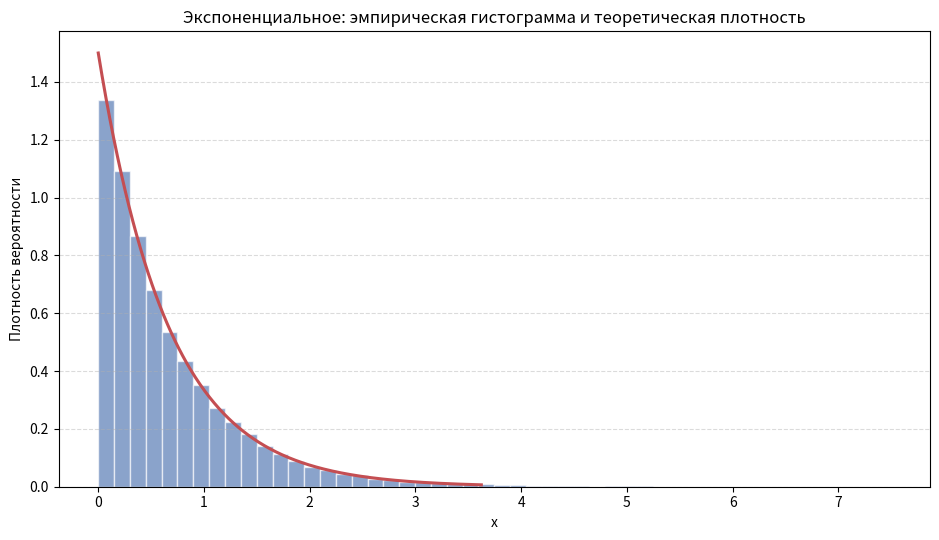
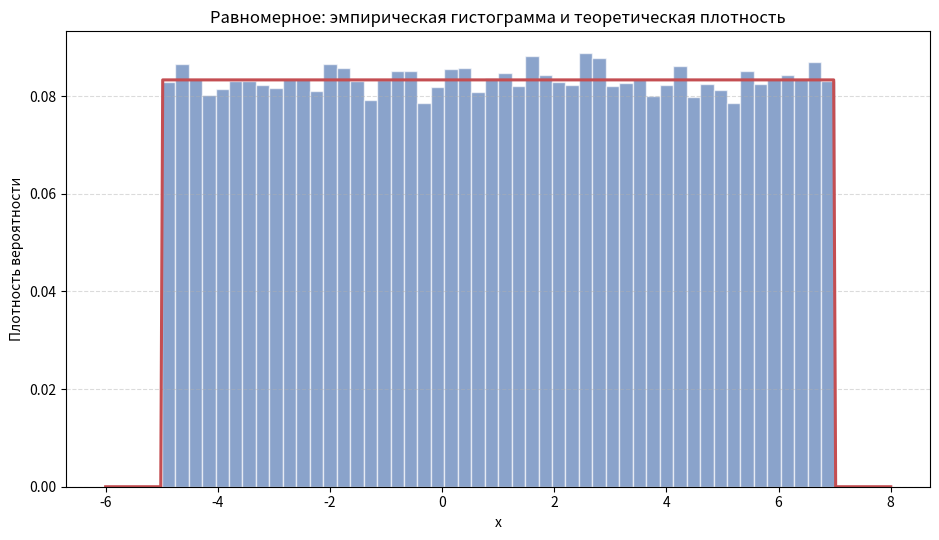
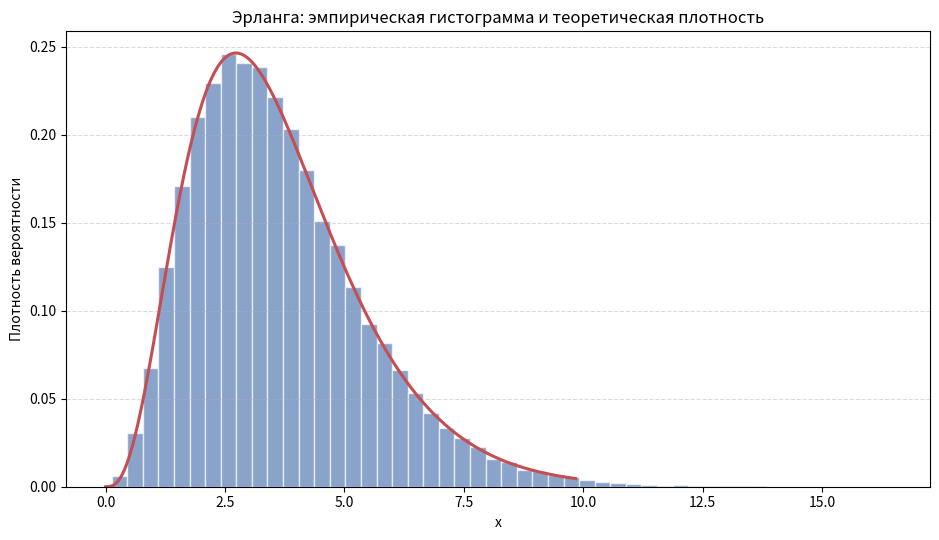
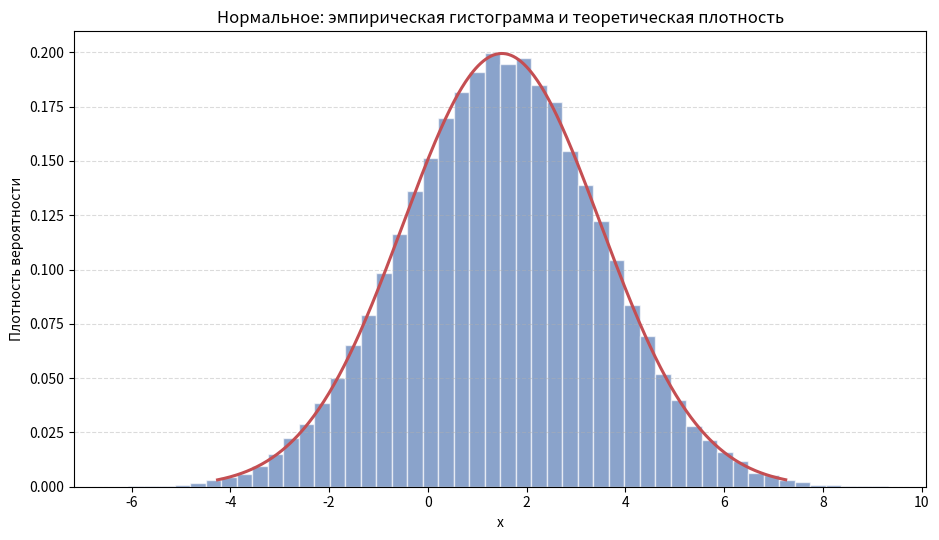
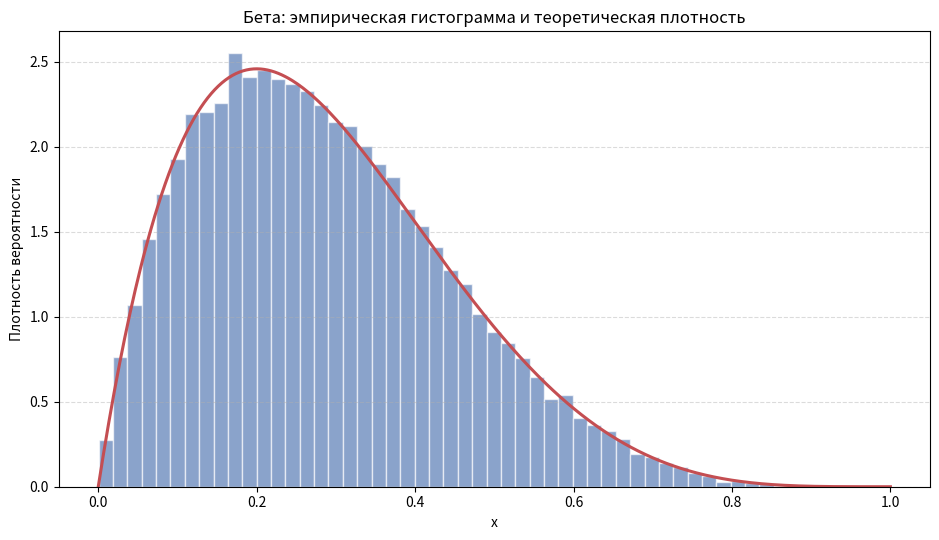

These figures' Python source, in order:
from __future__ import annotations

from dataclasses import dataclass
from math import factorial, gamma, pi, sqrt
from pathlib import Path

import matplotlib.pyplot as plt
import numpy as np


N_SAMPLES = 50000
RNG_SEED = 42


@dataclass
class DistResult:
    name: str
    sample: np.ndarray
    m_theoretical: float
    d_theoretical: float
    m_empirical: float
    d_empirical: float


def pdf_exponential(x: np.ndarray, lam: float) -> np.ndarray:
    y = np.zeros_like(x)
    mask = x >= 0
    y[mask] = lam * np.exp(-lam * x[mask])
    return y


def pdf_uniform(x: np.ndarray, a: float, b: float) -> np.ndarray:
    y = np.zeros_like(x)
    mask = (x >= a) & (x <= b)
    y[mask] = 1.0 / (b - a)
    return y


def pdf_erlang(x: np.ndarray, k: int, lam: float) -> np.ndarray:
    y = np.zeros_like(x)
    mask = x >= 0
    y[mask] = (lam**k) * (x[mask] ** (k - 1)) * np.exp(-lam * x[mask]) / factorial(k - 1)
    return y


def pdf_normal(x: np.ndarray, m: float, sigma: float) -> np.ndarray:
    return np.exp(-((x - m) ** 2) / (2 * sigma**2)) / (sigma * sqrt(2 * pi))


def pdf_beta(x: np.ndarray, alpha: int, beta: int) -> np.ndarray:
    y = np.zeros_like(x)
    mask = (x >= 0) & (x <= 1)
    beta_func = gamma(alpha) * gamma(beta) / gamma(alpha + beta)
    y[mask] = (x[mask] ** (alpha - 1)) * ((1 - x[mask]) ** (beta - 1)) / beta_func
    return y


def sample_erlang_from_uniform(rng: np.random.Generator, n: int, k: int, lam: float) -> np.ndarray:
    u = rng.random((n, k))
    return -np.log(u).sum(axis=1) / lam


def sample_normal_box_muller(rng: np.random.Generator, n: int, m: float, sigma: float) -> np.ndarray:
    n2 = n if n % 2 == 0 else n + 1
    u1 = rng.random(n2 // 2)
    u2 = rng.random(n2 // 2)
    r = np.sqrt(-2.0 * np.log(u1))
    theta = 2.0 * np.pi * u2
    z1 = r * np.cos(theta)
    z2 = r * np.sin(theta)
    z = np.concatenate([z1, z2])[:n]
    return m + sigma * z


def sample_beta_integer_shape(rng: np.random.Generator, n: int, alpha: int, beta: int) -> np.ndarray:
    # Для целых alpha и beta: Beta(alpha, beta) = G1 / (G1 + G2),
    # где G1 и G2 — гамма-распределения (суммы экспоненциальных СВ)
    g1 = -np.log(rng.random((n, alpha))).sum(axis=1)
    g2 = -np.log(rng.random((n, beta))).sum(axis=1)
    return g1 / (g1 + g2)


def evaluate_distribution(name: str, sample: np.ndarray, m_theoretical: float, d_theoretical: float) -> DistResult:
    return DistResult(
        name=name,
        sample=sample,
        m_theoretical=m_theoretical,
        d_theoretical=d_theoretical,
        m_empirical=float(np.mean(sample)),
        d_empirical=float(np.var(sample)),
    )


def save_hist_with_pdf(
    result: DistResult,
    x_grid: np.ndarray,
    pdf_y: np.ndarray,
    file_path: Path,
    x_label: str = "x",
) -> None:
    fig, ax = plt.subplots(figsize=(9.5, 5.5))
    ax.hist(result.sample, bins=50, density=True, alpha=0.65, color="#4C72B0", edgecolor="white")
    ax.plot(x_grid, pdf_y, color="#C44E52", linewidth=2.2)
    ax.set_title(f"{result.name}: эмпирическая гистограмма и теоретическая плотность")
    ax.set_xlabel(x_label)
    ax.set_ylabel("Плотность вероятности")
    ax.grid(axis="y", linestyle="--", alpha=0.45)
    fig.tight_layout()
    fig.savefig(file_path, dpi=200)
    plt.close(fig)


def save_summary_table(results: list[DistResult], file_path: Path) -> None:
    rows = []
    for r in results:
        rows.append(
            [
                r.name,
                f"{r.m_theoretical:.6f}",
                f"{r.m_empirical:.6f}",
                f"{abs(r.m_theoretical - r.m_empirical):.6f}",
                f"{r.d_theoretical:.6f}",
                f"{r.d_empirical:.6f}",
                f"{abs(r.d_theoretical - r.d_empirical):.6f}",
            ]
        )

    fig, ax = plt.subplots(figsize=(13, 4.6))
    ax.axis("off")
    ax.set_title("Сравнение теоретических и эмпирических характеристик (ЛР3, вариант 1)", pad=12)
    table = ax.table(
        cellText=rows,
        colLabels=["Распределение", "M теор", "M эмп", "|ΔM|", "D теор", "D эмп", "|ΔD|"],
        cellLoc="center",
        colLoc="center",
        loc="center",
    )
    table.auto_set_font_size(False)
    table.set_fontsize(10)
    table.scale(1, 1.45)
    fig.tight_layout()
    fig.savefig(file_path, dpi=220)
    plt.close(fig)


def build_report(results: list[DistResult], output_path: Path) -> None:
    exp_r, uni_r, erl_r, norm_r, beta_r = results
    report = f"""ЛАБОРАТОРНАЯ РАБОТА 3
Моделирование непрерывной случайной величины
Вариант 1

Цель
Целью лабораторной работы является реализация генераторов непрерывных случайных величин на основе базовой случайной величины и проверка соответствия эмпирических характеристик теоретическим значениям для различных законов распределения.

Задание и исходные данные
В соответствии с методическими указаниями требуется построить пять генераторов непрерывных случайных величин и исследовать их статистические свойства. В работе реализованы экспоненциальное распределение, равномерное распределение, распределение Эрланга, нормальное распределение и распределение, заданное вариантом 1. Для варианта 1 задано бета распределение, которое было смоделировано с параметрами alpha равно 2 и beta равно 5 на интервале от 0 до 1.

Ход выполнения задания
На первом этапе были реализованы формулы моделирования для всех требуемых распределений. Экспоненциальное, равномерное и Эрланговское распределения построены по формулам методических указаний через преобразование базовой случайной величины. Нормальное распределение реализовано методом Бокса Мюллера, а для бета распределения применено представление через отношение двух гамма величин, каждая из которых получалась как сумма экспоненциальных случайных величин.

На втором этапе для каждого закона распределения была сформирована выборка большого объема, после чего вычислены эмпирические оценки математического ожидания и дисперсии. Теоретические значения M и D рассчитаны по известным аналитическим формулам для соответствующих распределений и использованы для прямого сравнения с результатами моделирования.

На заключительном этапе построены гистограммы распределений и выполнен визуальный анализ соответствия формы эмпирических плотностей теоретическим кривым. Дополнительно подготовлена сводная таблица, где для всех пяти распределений представлены теоретические и эмпирические значения M и D, а также абсолютные расхождения.

3.1 Построение генераторов непрерывных случайных величин
Для каждого вида распределения использован собственный способ преобразования значений базовой случайной величины. Экспоненциальная величина получалась через логарифмическое преобразование, равномерная через линейное масштабирование на заданный интервал, Эрланговская как сумма независимых экспоненциальных величин фиксированного порядка, нормальная через преобразование пары независимых равномерных величин по методу Бокса Мюллера, а бета распределение через отношение двух гамма величин с целыми параметрами. Такой подход обеспечивает единый принцип моделирования и позволяет корректно получить все пять требуемых распределений в рамках одной программы.

3.2 Гистограммы распределений непрерывной случайной величины
Для каждой выборки построена гистограмма эмпирической плотности вероятности и наложена соответствующая теоретическая кривая. По результатам визуального сравнения видно, что формы гистограмм согласуются с ожидаемыми законами: экспоненциальная плотность убывает на положительной полуоси, равномерная остается практически постоянной на заданном интервале, распределение Эрланга имеет характерную правостороннюю асимметрию, нормальная плотность симметрична относительно среднего значения, а бета распределение сосредоточено в области малых значений на интервале от 0 до 1. Небольшие локальные колебания столбцов объясняются случайной природой конечной выборки.

На рисунке 1 изображена гистограмма и теоретическая плотность экспоненциального распределения.
Рисунок 1 - Экспоненциальное распределение
На рисунке 2 изображена гистограмма и теоретическая плотность равномерного распределения.
Рисунок 2 - Равномерное распределение
На рисунке 3 изображена гистограмма и теоретическая плотность распределения Эрланга.
Рисунок 3 - Распределение Эрланга
На рисунке 4 изображена гистограмма и теоретическая плотность нормального распределения.
Рисунок 4 - Нормальное распределение
На рисунке 5 изображена гистограмма и теоретическая плотность бета распределения для варианта 1.
Рисунок 5 - Бета распределение

3.3 Сравнение эмпирических и теоретических значений M и D
В ходе расчетов получено, что для экспоненциального распределения M теоретическое равно {exp_r.m_theoretical:.6f}, M эмпирическое равно {exp_r.m_empirical:.6f}, D теоретическое равно {exp_r.d_theoretical:.6f}, D эмпирическое равно {exp_r.d_empirical:.6f}. Для равномерного распределения M теоретическое равно {uni_r.m_theoretical:.6f}, M эмпирическое равно {uni_r.m_empirical:.6f}, D теоретическое равно {uni_r.d_theoretical:.6f}, D эмпирическое равно {uni_r.d_empirical:.6f}. Для распределения Эрланга M теоретическое равно {erl_r.m_theoretical:.6f}, M эмпирическое равно {erl_r.m_empirical:.6f}, D теоретическое равно {erl_r.d_theoretical:.6f}, D эмпирическое равно {erl_r.d_empirical:.6f}. Для нормального распределения M теоретическое равно {norm_r.m_theoretical:.6f}, M эмпирическое равно {norm_r.m_empirical:.6f}, D теоретическое равно {norm_r.d_theoretical:.6f}, D эмпирическое равно {norm_r.d_empirical:.6f}. Для бета распределения M теоретическое равно {beta_r.m_theoretical:.6f}, M эмпирическое равно {beta_r.m_empirical:.6f}, D теоретическое равно {beta_r.d_theoretical:.6f}, D эмпирическое равно {beta_r.d_empirical:.6f}.

Анализ показывает, что по всем пяти законам эмпирические значения близки к теоретическим. Наибольшие отклонения остаются малыми относительно масштаба соответствующих дисперсий, что подтверждает корректность программной реализации генераторов и достаточный объем выборки для устойчивой оценки характеристик.

На рисунке 6 изображена сводная таблица сравнения теоретических и эмпирических значений M и D для всех распределений.
Рисунок 6 - Сводные результаты сравнения M и D

Вывод
В лабораторной работе реализованы пять генераторов непрерывных случайных величин, включая распределение, заданное вариантом 1, и для каждого генератора выполнен статистический анализ результатов моделирования. Построенные гистограммы соответствуют теоретическим формам плотностей, что подтверждает корректность выбранных методов генерации.

Сравнение теоретических и эмпирических характеристик показало хорошее совпадение математических ожиданий и дисперсий по всем рассмотренным распределениям. Наблюдаемые расхождения находятся в пределах статистически ожидаемых отклонений для случайной выборки конечного объема.

Таким образом, поставленная цель работы достигнута, а разработанная программа может использоваться для дальнейших задач имитационного моделирования непрерывных случайных величин.
"""
    output_path.write_text(report, encoding="utf-8")


def main() -> None:
    out_dir = Path("plots")
    out_dir.mkdir(parents=True, exist_ok=True)
    rng = np.random.default_rng(RNG_SEED)

    # 1) Экспоненциальное распределение
    lam_exp = 1.5
    exp_sample = -np.log(rng.random(N_SAMPLES)) / lam_exp
    exp_result = evaluate_distribution(
        "Экспоненциальное",
        exp_sample,
        m_theoretical=1.0 / lam_exp,
        d_theoretical=1.0 / (lam_exp**2),
    )
    x_exp = np.linspace(0, np.quantile(exp_sample, 0.995), 400)
    save_hist_with_pdf(exp_result, x_exp, pdf_exponential(x_exp, lam_exp), out_dir / "1_exponential.png")

    # 2) Равномерное распределение
    a_uni, b_uni = -5.0, 7.0
    uni_sample = a_uni + (b_uni - a_uni) * rng.random(N_SAMPLES)
    uni_result = evaluate_distribution(
        "Равномерное",
        uni_sample,
        m_theoretical=(a_uni + b_uni) / 2.0,
        d_theoretical=((b_uni - a_uni) ** 2) / 12.0,
    )
    x_uni = np.linspace(a_uni - 1, b_uni + 1, 400)
    save_hist_with_pdf(uni_result, x_uni, pdf_uniform(x_uni, a_uni, b_uni), out_dir / "2_uniform.png")

    # 3) Распределение Эрланга
    k_erl, lam_erl = 4, 1.1
    erl_sample = sample_erlang_from_uniform(rng, N_SAMPLES, k_erl, lam_erl)
    erl_result = evaluate_distribution(
        "Эрланга",
        erl_sample,
        m_theoretical=k_erl / lam_erl,
        d_theoretical=k_erl / (lam_erl**2),
    )
    x_erl = np.linspace(0, np.quantile(erl_sample, 0.995), 450)
    save_hist_with_pdf(erl_result, x_erl, pdf_erlang(x_erl, k_erl, lam_erl), out_dir / "3_erlang.png")

    # 4) Нормальное распределение
    m_norm, sigma_norm = 1.5, 2.0
    norm_sample = sample_normal_box_muller(rng, N_SAMPLES, m_norm, sigma_norm)
    norm_result = evaluate_distribution(
        "Нормальное",
        norm_sample,
        m_theoretical=m_norm,
        d_theoretical=sigma_norm**2,
    )
    x_norm = np.linspace(np.quantile(norm_sample, 0.002), np.quantile(norm_sample, 0.998), 450)
    save_hist_with_pdf(norm_result, x_norm, pdf_normal(x_norm, m_norm, sigma_norm), out_dir / "4_normal.png")

    # 5) Вариант 1: Бета-распределение
    alpha_b, beta_b = 2, 5
    beta_sample = sample_beta_integer_shape(rng, N_SAMPLES, alpha_b, beta_b)
    beta_result = evaluate_distribution(
        "Бета",
        beta_sample,
        m_theoretical=alpha_b / (alpha_b + beta_b),
        d_theoretical=(alpha_b * beta_b) / (((alpha_b + beta_b) ** 2) * (alpha_b + beta_b + 1)),
    )
    x_beta = np.linspace(0, 1, 450)
    save_hist_with_pdf(beta_result, x_beta, pdf_beta(x_beta, alpha_b, beta_b), out_dir / "5_beta_variant1.png")

    results = [exp_result, uni_result, erl_result, norm_result, beta_result]
    save_summary_table(results, out_dir / "6_summary_md.png")
    build_report(results, Path("report_lab3_variant1_gost.txt"))

    print("ЛР3 (вариант 1) выполнена.")
    print(f"N = {N_SAMPLES}, seed = {RNG_SEED}")
    print("Отчет: report_lab3_variant1_gost.txt")
    print("Графики: plots/1_exponential.png, plots/2_uniform.png, plots/3_erlang.png, plots/4_normal.png, plots/5_beta_variant1.png, plots/6_summary_md.png")


if __name__ == "__main__":
    main()
